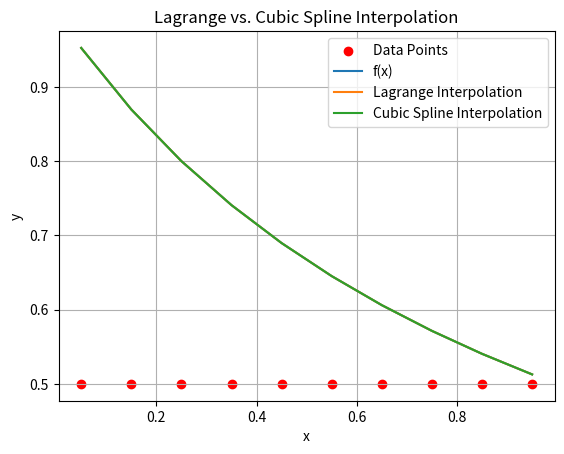

Write Python code to recreate this figure.
import numpy as np
import matplotlib.pyplot as plt
from scipy.interpolate import CubicSpline


def lagrange_polynomial(x, y):
    def L(k):
        return lambda x_val: np.prod([(x_val - x[j]) / (x[k] - x[j]) for j in range(len(x)) if j != k])

    return lambda x_val: np.sum(y[k] * L(k)(x_val) for k in range(len(x)))


def f(x):
    return 1 / (1 + x)


x = np.array([.1 * i for i in range(0, 11)])
y = np.array([f(x) for x in x])

poly = lagrange_polynomial(x, y)
spline = CubicSpline(x, y)

points = np.linspace(0.05, 0.95, 10)
if 1:
    # Plot data points
    plt.scatter(points, [0.5] * 10, color='red', label='Data Points')

    # Plot given function interpolation
    plt.plot(points, [f(x) for x in points], label='f(x)')

    # Plot Lagrange polynomial interpolation
    plt.plot(points, [poly(x) for x in points], label='Lagrange Interpolation')

    # Plot cubic spline interpolation
    plt.plot(points, [spline(x) for x in points], label='Cubic Spline Interpolation')
else:
    # Plot Lagrange polynomial errors
    plt.plot(points, [f(x) - poly(x) for x in points], label='1000х Lagrange Errors')

    # Plot cubic spline errors
    plt.plot(points, [f(x) - spline(x) for x in points], label='Cubic Spline Errors')

plt.xlabel('x')
plt.ylabel('y')
plt.legend()
plt.title('Lagrange vs. Cubic Spline Interpolation')
plt.grid(True)
plt.show()
